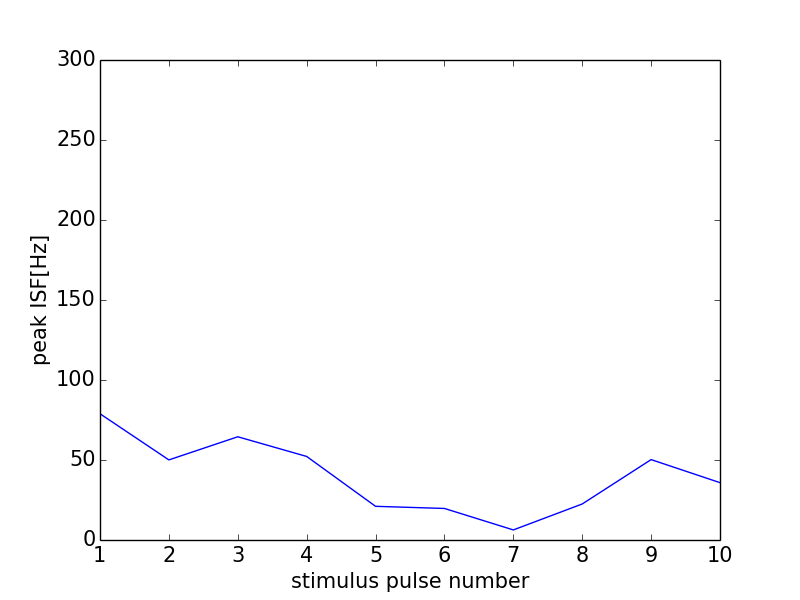

The data file committed next to this chart (first rows):
0, 0.0
0, 0
1, 78.9
2, 50.06
3, 64.52
4, 52.22
5, 21.05
6, 19.71
7, 6.297
8, 22.51
9, 50.25
10, 35.84
11, 0
